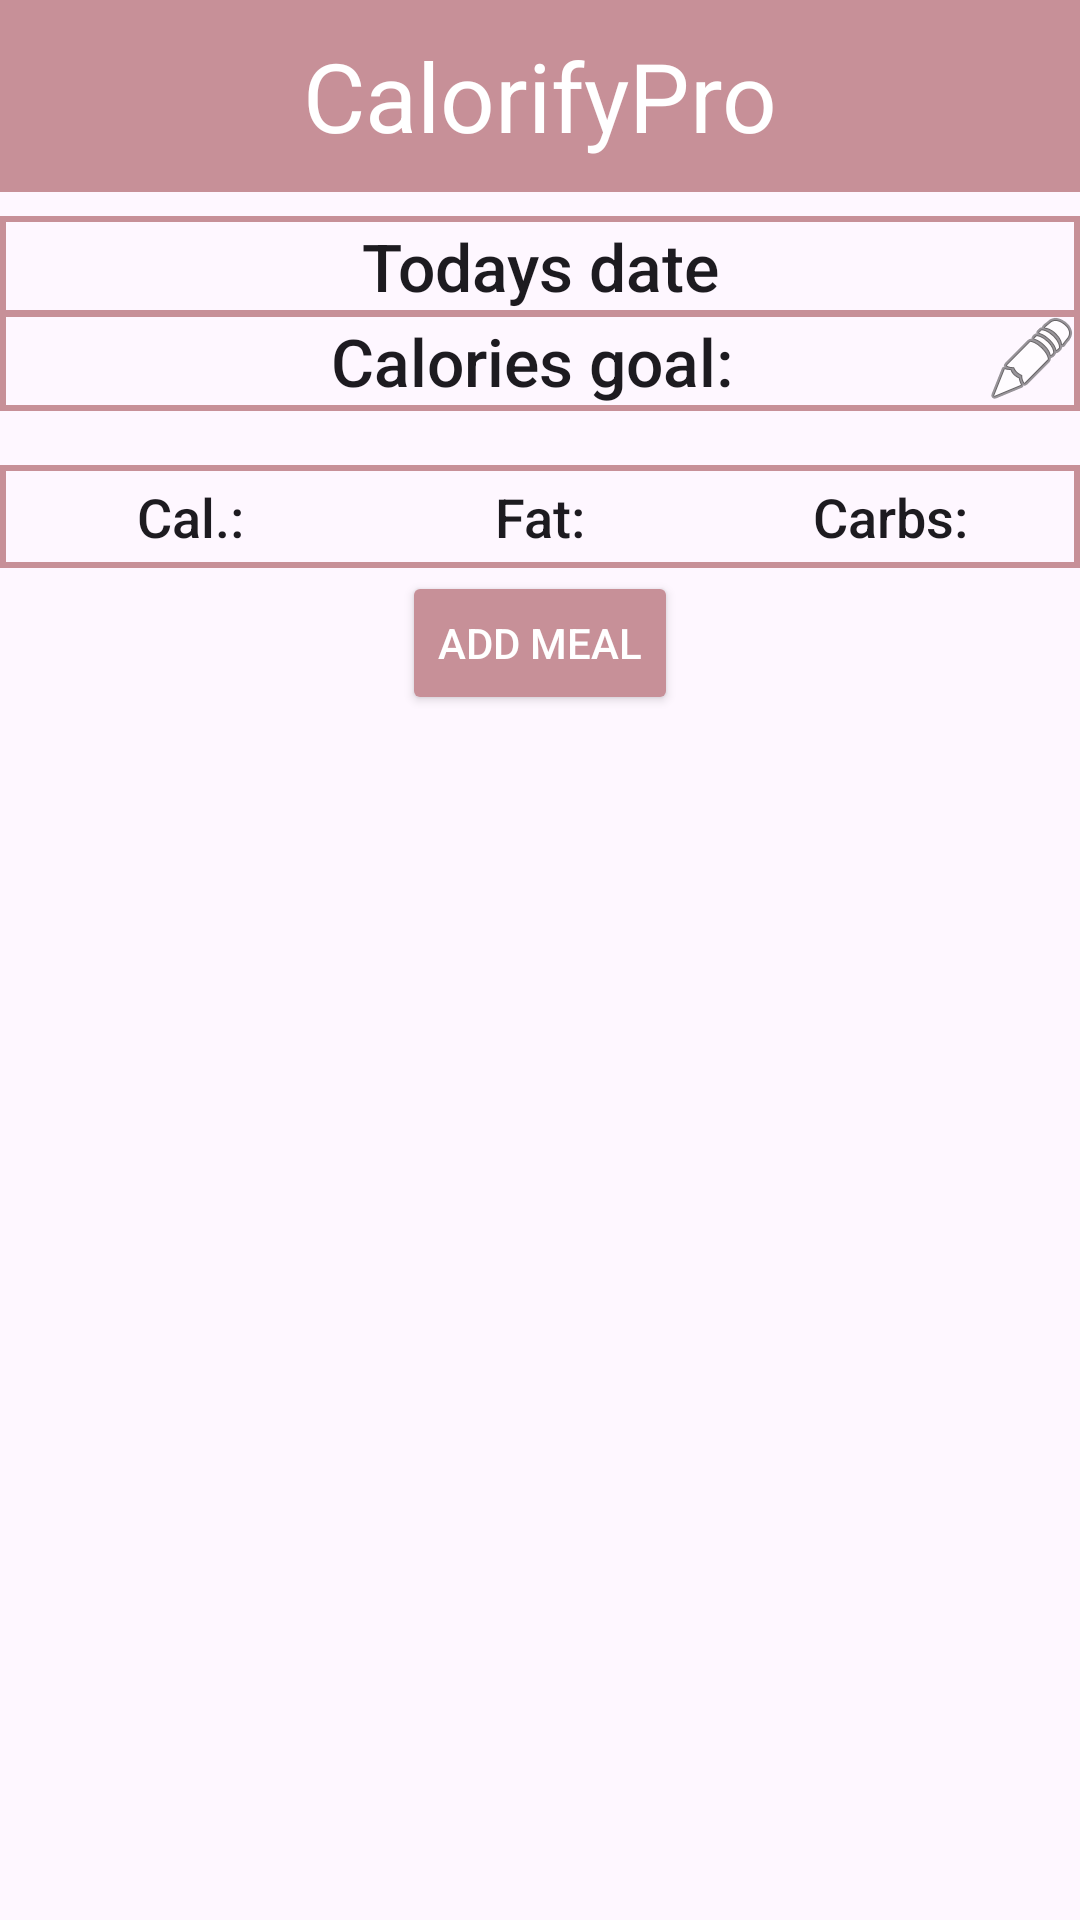

Write the Android layout XML for this screen, with the resource values it uses.
<!-- AndroidManifest.xml: application theme Theme.CalorifyPro -->
<!-- res/layout/fragment_home.xml -->
<?xml version="1.0" encoding="utf-8"?>
<RelativeLayout xmlns:android="http://schemas.android.com/apk/res/android"
    android:layout_width="match_parent"
    android:layout_height="match_parent"
    xmlns:tools="http://schemas.android.com/tools"
    android:background="@android:color/transparent">


    <androidx.appcompat.widget.Toolbar
        android:id="@+id/toolbar"
        android:layout_width="match_parent"
        android:layout_height="?attr/actionBarSize"
        android:background="?attr/colorPrimary">
        <TextView
            android:layout_width="wrap_content"
            android:layout_height="wrap_content"
            android:text="CalorifyPro"
            android:textColor="@color/white"
            android:textAppearance="@style/ToolbarTitleText"
            android:layout_gravity="center"/>
    </androidx.appcompat.widget.Toolbar>


    <androidx.core.widget.NestedScrollView
        android:layout_width="match_parent"
        android:layout_height="match_parent"
        android:layout_below="@id/toolbar"
        android:layout_marginTop="0dp"
        android:layout_marginBottom="2dp">

        <RelativeLayout
            android:layout_width="match_parent"
            android:layout_height="wrap_content">

            <TextView
                android:id="@+id/dateTextView"
                android:layout_width="match_parent"
                android:layout_height="wrap_content"
                android:layout_marginTop="8dp"
                android:layout_marginBottom="-2dp"
                android:background="@drawable/border_drawable"
                android:gravity="center"
                android:text="Todays date"
                android:textAppearance="@style/TextAppearance.AppCompat.Body2"
                android:textSize="22sp"
                android:padding="2dp"/>

            <TextView
                android:id="@+id/targetTextView"
                android:layout_width="match_parent"
                android:layout_height="wrap_content"
                android:layout_below="@id/dateTextView"
                android:layout_marginBottom="1dp"
                android:background="@drawable/border_drawable"
                android:gravity="center"
                android:text="Calories goal: "
                tools:text="Calories goal: 1234kcal"
                android:textAppearance="@style/TextAppearance.AppCompat.Body2"
                android:textSize="22sp"
                android:visibility="visible"
                android:padding="2dp"/>

            <EditText
                android:id="@+id/targetEditText"
                android:layout_width="match_parent"
                android:layout_height="wrap_content"
                android:layout_below="@id/dateTextView"
                android:layout_marginBottom="1dp"
                android:background="@drawable/border_drawable"
                android:gravity="center"
                tools:hint="Target: "
                android:inputType="number"
                android:textAppearance="@style/TextAppearance.AppCompat.Body2"
                android:textSize="22sp"
                android:visibility="gone"
                android:imeOptions="actionDone"/>

            <ImageButton
                android:id="@+id/targetEditButton"
                android:layout_width="wrap_content"
                android:layout_height="wrap_content"
                android:layout_below="@id/dateTextView"
                android:layout_alignEnd="@id/targetTextView"
                android:src="@android:drawable/ic_menu_edit"
                android:background="@android:color/transparent"
                />

            <ImageButton
                android:id="@+id/targetCancelEditButton"
                android:layout_width="wrap_content"
                android:layout_height="wrap_content"
                android:layout_below="@id/dateTextView"
                android:layout_alignEnd="@id/targetTextView"
                android:src="@android:drawable/ic_menu_close_clear_cancel"
                android:background="@android:color/transparent"
                android:visibility="gone"
                />

            <androidx.recyclerview.widget.RecyclerView
                android:id="@+id/recyclerViewFood"
                android:layout_width="match_parent"
                android:layout_height="wrap_content"
                android:layout_below="@id/targetTextView"
                android:layout_marginTop="1dp"
                android:background="@android:color/transparent"
                android:nestedScrollingEnabled="false"
                android:padding="8dp" />

            <LinearLayout
                android:id="@+id/sumLinearLayout"
                android:layout_width="match_parent"
                android:layout_height="wrap_content"
                android:layout_below="@id/recyclerViewFood"
                android:layout_marginBottom="1dp"
                android:background="@drawable/border_drawable"
                android:orientation="horizontal"
                android:gravity="center"
                android:padding="5dp">

                <TextView
                    android:id="@+id/caloriesTextView"
                    android:layout_width="0dp"
                    android:layout_height="wrap_content"
                    android:layout_weight="1"
                    android:text="Cal.:"
                    tools:text="Cal.: 1234g"
                    android:textAppearance="@style/TextAppearance.AppCompat.Body2"
                    android:textSize="18sp"
                    android:gravity="center_horizontal"
                    />

                <TextView
                    android:id="@+id/fatTextView"
                    android:layout_width="0dp"
                    android:layout_height="wrap_content"
                    android:layout_weight="1"
                    android:text="Fat:"
                    tools:text="Fat: 1234g"
                    android:textAppearance="@style/TextAppearance.AppCompat.Body2"
                    android:textSize="18sp"
                    android:gravity="center_horizontal"/>

                <TextView
                    android:id="@+id/carbsTextView"
                    android:layout_width="0dp"
                    android:layout_height="wrap_content"
                    android:layout_weight="1"
                    android:text="Carbs:"
                    tools:text="Carbs: 1234g"
                    android:textAppearance="@style/TextAppearance.AppCompat.Body2"
                    android:textSize="18sp"
                    android:gravity="center_horizontal"/>
            </LinearLayout>

            <Button
                android:id="@+id/buttonAddMeal"
                android:layout_width="wrap_content"
                android:layout_height="wrap_content"
                android:layout_below="@id/sumLinearLayout"
                android:layout_centerHorizontal="true"
                android:layout_marginTop="0dp"
                android:backgroundTint="@color/rosegold"
                android:text="Add Meal"
                android:textColor="@android:color/white" />

        </RelativeLayout>
    </androidx.core.widget.NestedScrollView>
</RelativeLayout>
<!-- resources referenced by this layout -->
<resources>
  <color name="rosegold">#C79098</color>
  <color name="white">#FFFFFFFF</color>
  <!-- drawable border_drawable (drawable) -->
  <shape xmlns:android="http://schemas.android.com/apk/res/android"
      android:shape="rectangle">
      <stroke
          android:width="2dp"
          android:color="@color/rosegold" />
  </shape>
  <style name="ToolbarTitleText" parent="TextAppearance.Widget.AppCompat.Toolbar.Title">
          <item name="fontFamily">@font/font_teaspoon</item>
          <item name="android:textSize">32sp</item>
      </style>
  <style name="Theme.CalorifyPro" parent="Base.Theme.CalorifyPro" />
  <style name="Base.Theme.CalorifyPro" parent="Theme.Material3.DayNight.NoActionBar">
          
          <item name="colorPrimary">@color/rosegold</item>
      </style>
</resources>
